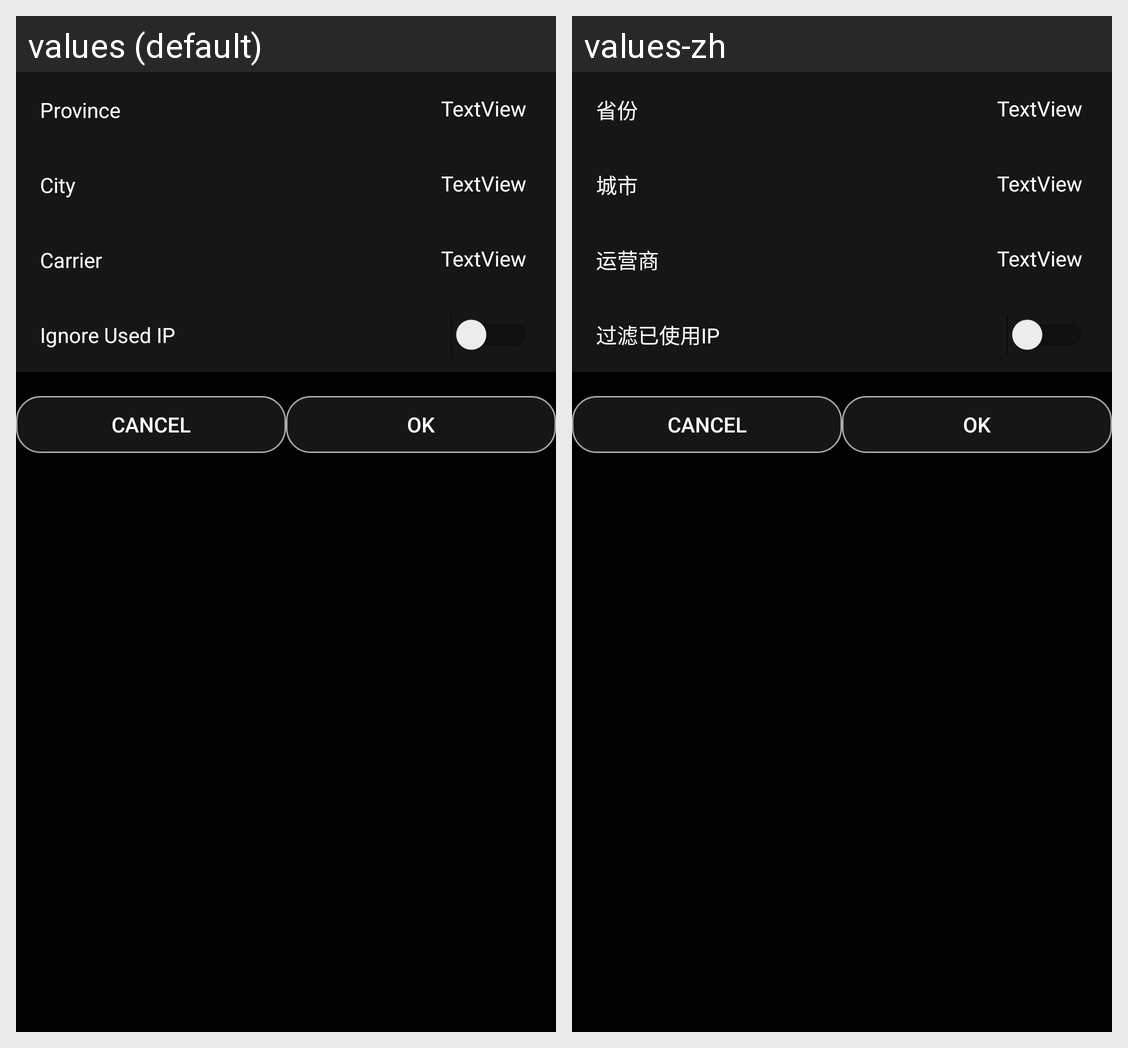

For this localized Android screen grid, give each drawn string resource with its value in every locale shown.
Android screen res/layout/config_sheet.xml rendered under 2 locales, left to right: values (default), values-zh. Device: Nexus 5 (rendered at 1080×1920; each locale shown at half size, 540×960, under a caption strip naming it); theme AppTheme.
Strings drawn on this screen, with the default value and each locale's value (text and hints the layout hard-codes, and strings that could not be matched under every locale, appear in the picture but are not listed):

title_province
  values: Province
  values-zh: 省份

title_city
  values: City
  values-zh: 城市

title_carrier
  values: Carrier
  values-zh: 运营商

title_ignore_used_ip
  values: Ignore Used IP
  values-zh: 过滤已使用IP
